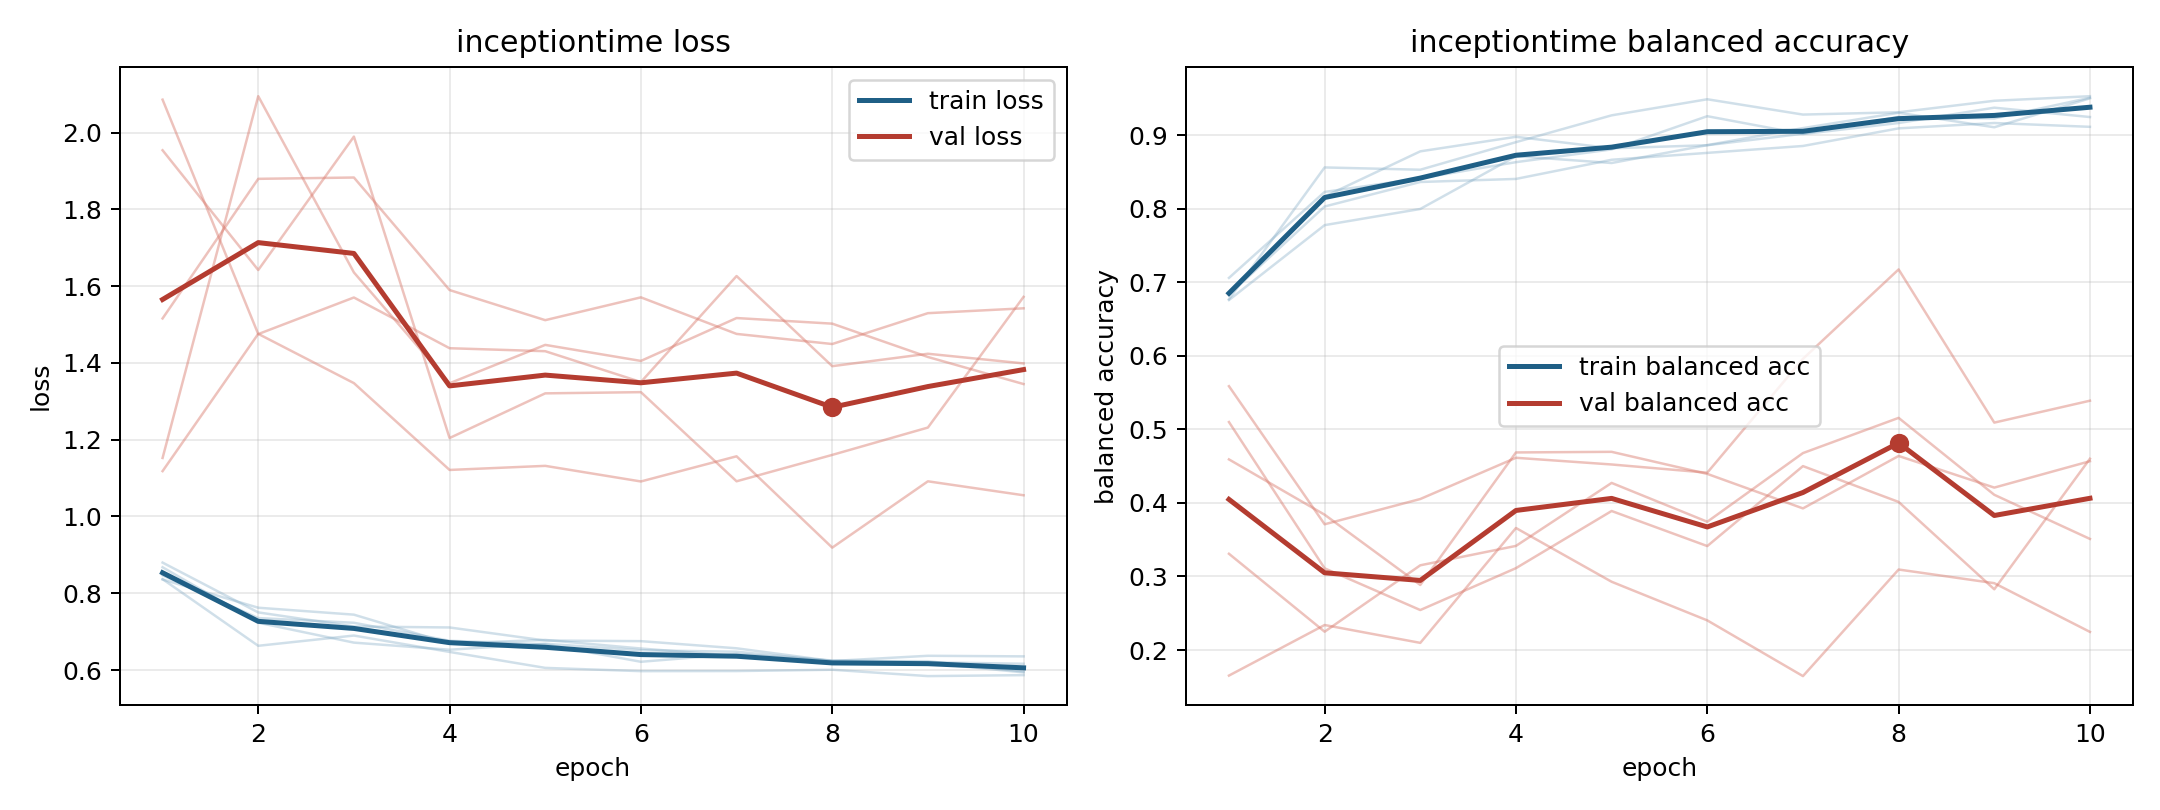

Values plotted in this chart, from the file beside it:
model, fold, epoch, train_loss, train_balanced_accuracy, val_loss, val_balanced_accuracy
inceptiontime, 1, 1, 0.8359, 0.6759, 1.516, 0.1652
inceptiontime, 1, 2, 0.7623, 0.7778, 1.879, 0.234
inceptiontime, 1, 3, 0.7442, 0.7998, 1.883, 0.2097
inceptiontime, 1, 4, 0.6692, 0.8715, 1.59, 0.3659
inceptiontime, 1, 5, 0.6784, 0.8623, 1.511, 0.2928
inceptiontime, 1, 6, 0.6561, 0.8866, 1.571, 0.2403
inceptiontime, 1, 7, 0.6366, 0.9097, 1.476, 0.1645
inceptiontime, 1, 8, 0.6198, 0.9306, 1.449, 0.3095
inceptiontime, 1, 9, 0.6183, 0.9109, 1.53, 0.2909
inceptiontime, 1, 10, 0.5938, 0.9502, 1.542, 0.2246
inceptiontime, 2, 1, 0.8468, 0.706, 2.086, 0.51
inceptiontime, 2, 2, 0.7353, 0.8229, 1.475, 0.3111
inceptiontime, 2, 3, 0.7231, 0.8414, 1.57, 0.2543
inceptiontime, 2, 4, 0.6762, 0.8634, 1.438, 0.3113
inceptiontime, 2, 5, 0.667, 0.8808, 1.43, 0.389
inceptiontime, 2, 6, 0.6215, 0.9259, 1.35, 0.3413
inceptiontime, 2, 7, 0.6418, 0.9016, 1.626, 0.4501
inceptiontime, 2, 8, 0.6249, 0.9167, 1.391, 0.4014
inceptiontime, 2, 9, 0.6202, 0.9375, 1.424, 0.2825
inceptiontime, 2, 10, 0.6163, 0.9248, 1.399, 0.4601
inceptiontime, 3, 1, 0.8367, 0.6771, 1.152, 0.4592
inceptiontime, 3, 2, 0.6631, 0.8563, 2.095, 0.384
inceptiontime, 3, 3, 0.6898, 0.8531, 1.636, 0.2884
inceptiontime, 3, 4, 0.6471, 0.8906, 1.347, 0.4687
inceptiontime, 3, 5, 0.6056, 0.9271, 1.447, 0.4695
inceptiontime, 3, 6, 0.5971, 0.949, 1.405, 0.4395
inceptiontime, 3, 7, 0.5973, 0.9281, 1.517, 0.3926
inceptiontime, 3, 8, 0.6007, 0.9313, 1.502, 0.4639
inceptiontime, 3, 9, 0.5842, 0.9469, 1.415, 0.4209
inceptiontime, 3, 10, 0.5867, 0.9531, 1.345, 0.4568
inceptiontime, 4, 1, 0.8799, 0.6833, 1.954, 0.3309
inceptiontime, 4, 2, 0.7501, 0.8031, 1.642, 0.2249
inceptiontime, 4, 3, 0.7133, 0.8365, 1.989, 0.3152
inceptiontime, 4, 4, 0.7109, 0.8406, 1.204, 0.3416
inceptiontime, 4, 5, 0.6768, 0.8667, 1.321, 0.4272
inceptiontime, 4, 6, 0.6752, 0.876, 1.324, 0.3744
inceptiontime, 4, 7, 0.6566, 0.8854, 1.092, 0.4678
inceptiontime, 4, 8, 0.6235, 0.9094, 1.16, 0.5157
inceptiontime, 4, 9, 0.6371, 0.9167, 1.232, 0.4111
inceptiontime, 4, 10, 0.6356, 0.9115, 1.572, 0.351
inceptiontime, 5, 1, 0.8677, 0.6833, 1.118, 0.5588
inceptiontime, 5, 2, 0.7232, 0.8167, 1.476, 0.371
inceptiontime, 5, 3, 0.6714, 0.8781, 1.347, 0.4053
inceptiontime, 5, 4, 0.6529, 0.8979, 1.121, 0.4614
inceptiontime, 5, 5, 0.6684, 0.8823, 1.132, 0.4523
inceptiontime, 5, 6, 0.6514, 0.8865, 1.091, 0.4411
inceptiontime, 5, 7, 0.6477, 0.9021, 1.157, 0.596
inceptiontime, 5, 8, 0.6234, 0.925, 0.9188, 0.7175
inceptiontime, 5, 9, 0.6229, 0.9229, 1.092, 0.5092
inceptiontime, 5, 10, 0.5962, 0.951, 1.055, 0.539
